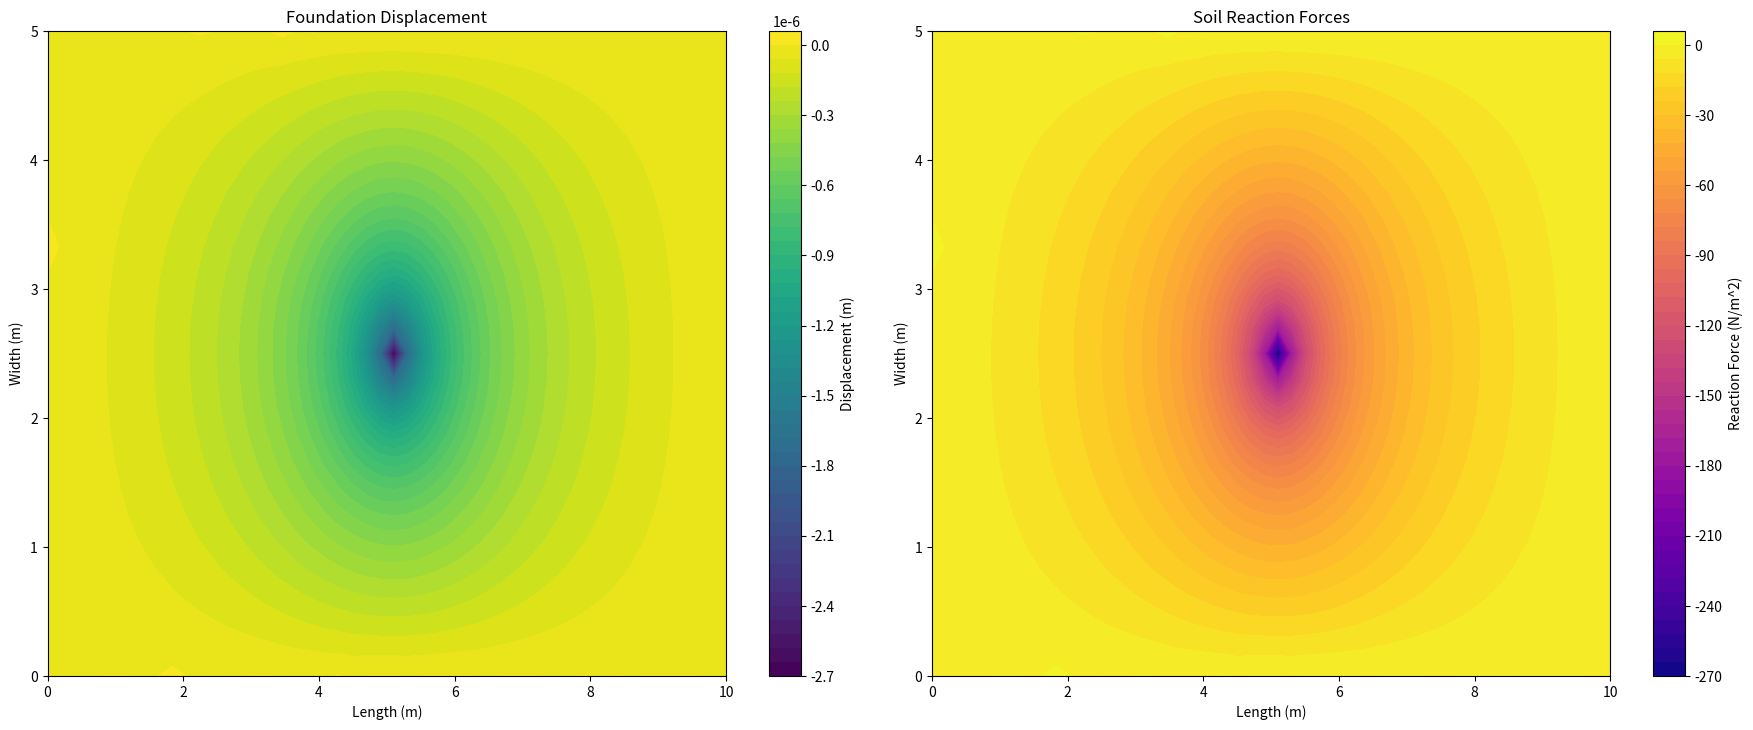

This figure's Python source:
###########################################################################################################
#                                                 IN THE NAME OF ALLAH                                    #
#                       RECTANGULAR FOUNDATION INTERACTION WITH SPRING-SUPPORTED SOIL                     #
#---------------------------------------------------------------------------------------------------------#
# This Python code models the interaction between a rectangular foundation and soil using a finite        #
# difference method to solve for the deflections and internal forces. The soil is represented as springs  #
# distributed across the foundation area.                                                                 #
#---------------------------------------------------------------------------------------------------------#
#                               THIS PROGRAM IS WRITTEN BY SALAR DELAVAR GHASHGHAEI (QASHQAIA)            #
#                                          EMAIL: [email redacted]                            #
###########################################################################################################

import numpy as np
import matplotlib.pyplot as plt

# Define constants
E = 2.1e11       # Elastic modulus of the foundation material (Pa)
H = 0.5          # Height (thickness) of the foundation (m)
B = 5.0          # Width of the foundation (m)
L = 10.0         # Length of the foundation (m)
Es = 1e8         # Modulus of subgrade (soil) reaction (Pa/m)
P = -1e6         # Compression force applied at the center of the foundation (N)

# Derived properties
I = B * H**3 / 12  # Moment of inertia for the rectangular cross-section (m^4)

# Discretization
nx = 50  # Number of grid points along length
ny = 25  # Number of grid points along width
dx = L / (nx - 1)
dy = B / (ny - 1)

# Define finite difference matrices
nodes = nx * ny  # Total number of nodes
A = np.zeros((nodes, nodes))  # Coefficient matrix
b = np.zeros(nodes)          # Right-hand side vector

# Helper functions for indexing in 2D
index = lambda i, j: i * ny + j

# Populate finite difference matrix
for i in range(1, nx - 1):
    for j in range(1, ny - 1):
        idx = index(i, j)

        # Contributions from bending in x-direction
        A[idx, index(i - 1, j)] += E * I / dx**4
        A[idx, index(i + 1, j)] += E * I / dx**4
        A[idx, idx] -= 2 * E * I / dx**4

        # Contributions from bending in y-direction
        A[idx, index(i, j - 1)] += E * I / dy**4
        A[idx, index(i, j + 1)] += E * I / dy**4
        A[idx, idx] -= 2 * E * I / dy**4

        # Soil spring contribution
        A[idx, idx] += Es

# Apply compression force at the center of the foundation
center_x, center_y = nx // 2, ny // 2
b[index(center_x, center_y)] -= P / (dx * dy)  # Convert force to pressure

# Boundary conditions (fixed edges: zero displacement)
for i in range(nx):
    for j in [0, ny - 1]:  # Fixed along y-edges
        A[index(i, j), index(i, j)] = 1
        b[index(i, j)] = 0
for j in range(ny):
    for i in [0, nx - 1]:  # Fixed along x-edges
        A[index(i, j), index(i, j)] = 1
        b[index(i, j)] = 0

# Solve for displacements
y = np.linalg.solve(A, b).reshape((nx, ny))

# Calculate reactions (subgrade reaction)
reactions = Es * y

# Plot results
x = np.linspace(0, L, nx)
y_coords = np.linspace(0, B, ny)
X, Y = np.meshgrid(x, y_coords)

plt.figure(figsize=(18, 14))

# Plot displacement
plt.subplot(2, 2, 1)
plt.contourf(X, Y, y.T, levels=50, cmap="viridis")
plt.colorbar(label="Displacement (m)")
plt.title("Foundation Displacement")
plt.xlabel("Length (m)")
plt.ylabel("Width (m)")

# Plot soil reactions
plt.subplot(2, 2, 2)
plt.contourf(X, Y, reactions.T, levels=50, cmap="plasma")
plt.colorbar(label="Reaction Force (N/m^2)")
plt.title("Soil Reaction Forces")
plt.xlabel("Length (m)")
plt.ylabel("Width (m)")

plt.tight_layout()
plt.show()
